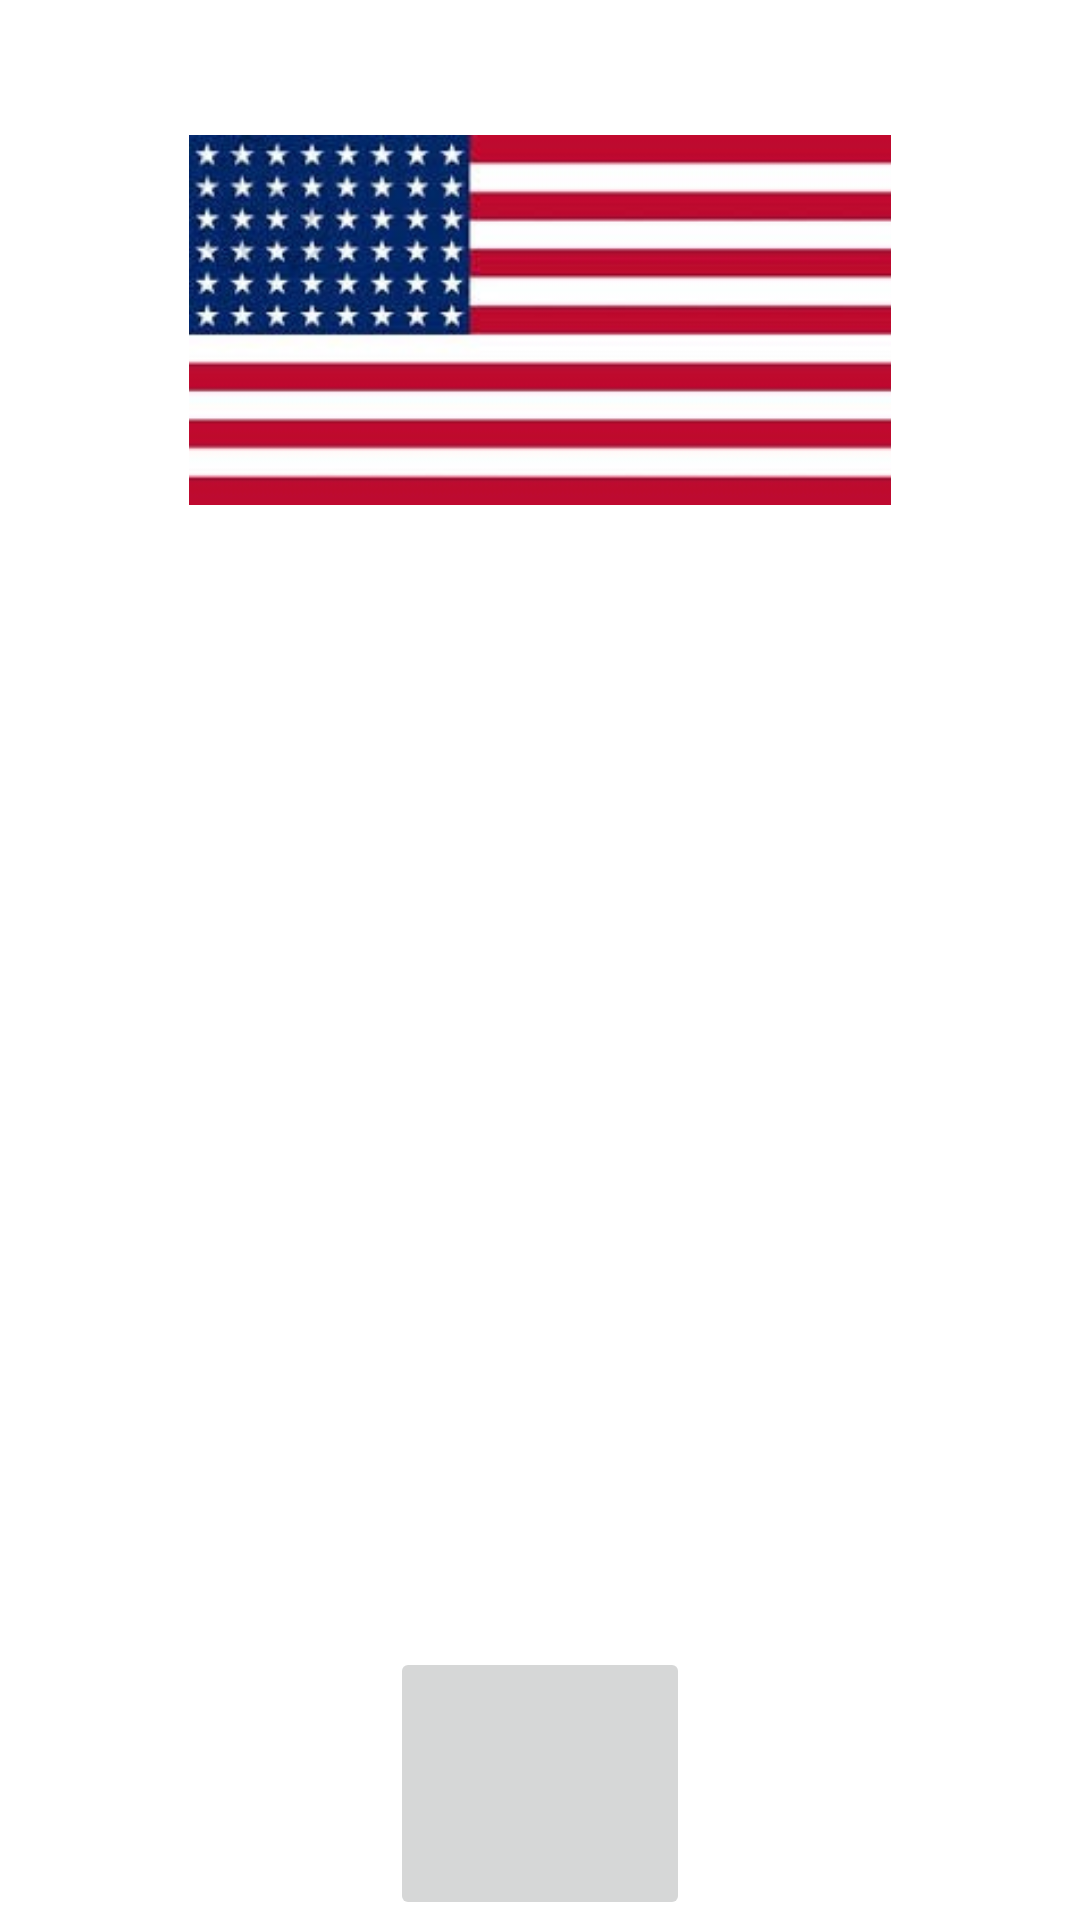

Write the Android layout XML for this screen, with the resource values it uses.
<!-- AndroidManifest.xml: application theme Theme.GeographyPlay -->
<!-- res/layout/pais16_layout.xml -->
<?xml version="1.0" encoding="utf-8"?>
<LinearLayout
    xmlns:android="http://schemas.android.com/apk/res/android"
    android:layout_width="fill_parent"
    android:layout_height="fill_parent"
    android:orientation="vertical">

    <TextView
        android:id="@+id/txtTitulo16"
        android:layout_width="wrap_content"
        android:layout_height="0dp"
        android:layout_weight="0.0625"
        android:layout_gravity="center"
        android:text="@string/estados_unidos"
        android:textColor="@android:color/background_light"
        android:textSize="35sp"/>

    <ImageView
        android:id="@+id/eeuu"
        android:layout_width="fill_parent"
        android:layout_height="0dp"
        android:layout_weight="0.17"
        android:src="@drawable/estados"/>

    <TextView
        android:id="@+id/txtContenido16"
        android:layout_width="fill_parent"
        android:layout_height="0dp"
        android:layout_weight="0.525"
        android:textColor="@android:color/background_light"
        android:text="@string/contenido_txt16"
        android:textSize="22sp"/>

    <ImageButton
        android:id="@+id/ibtnUsa"
        android:layout_width="100dp"
        android:layout_height="0dp"
        android:layout_weight="0.125"
        android:src="@drawable/sound"
        android:layout_gravity="center"/>

</LinearLayout>
<!-- resources referenced by this layout -->
<resources>
  <!-- drawable estados: jpg bitmap (drawable, 16837 bytes) -->
  <string name="contenido_txt16">NOMBRE OFICIAL: Estados Unidos de América.\nEXTENSIÓN TERRITORIAL: 9.834 Millones de Kilómetros Cuadrados\nPOBLACIÓN: 323.1 millones de personas aproximadamente\nCAPITAL: Washington\nIDIOMA: Su idioma oficial es el Inglés\nGENTILICIO: Estadounidense\nMONEDA: Dólar Estadounidense</string>
  <string name="estados_unidos">ESTADOS UNIDOS</string>
  <style name="Theme.GeographyPlay" parent="Theme.MaterialComponents.DayNight.DarkActionBar">
          
          <item name="colorPrimary">@color/purple_500</item>
          <item name="colorPrimaryVariant">@color/purple_700</item>
          <item name="colorOnPrimary">@color/white</item>
          
          <item name="colorSecondary">@color/teal_200</item>
          <item name="colorSecondaryVariant">@color/teal_700</item>
          <item name="colorOnSecondary">@color/black</item>
          
          <item name="android:statusBarColor" tools:targetApi="l">?attr/colorPrimaryVariant</item>
          
      </style>
  <color name="purple_500">#0879A4</color>
  <color name="purple_700">#086BA4</color>
  <color name="white">#FFFFFFFF</color>
  <color name="teal_200">#FF03DAC5</color>
  <color name="teal_700">#FF018786</color>
  <color name="black">#FF000000</color>
</resources>
